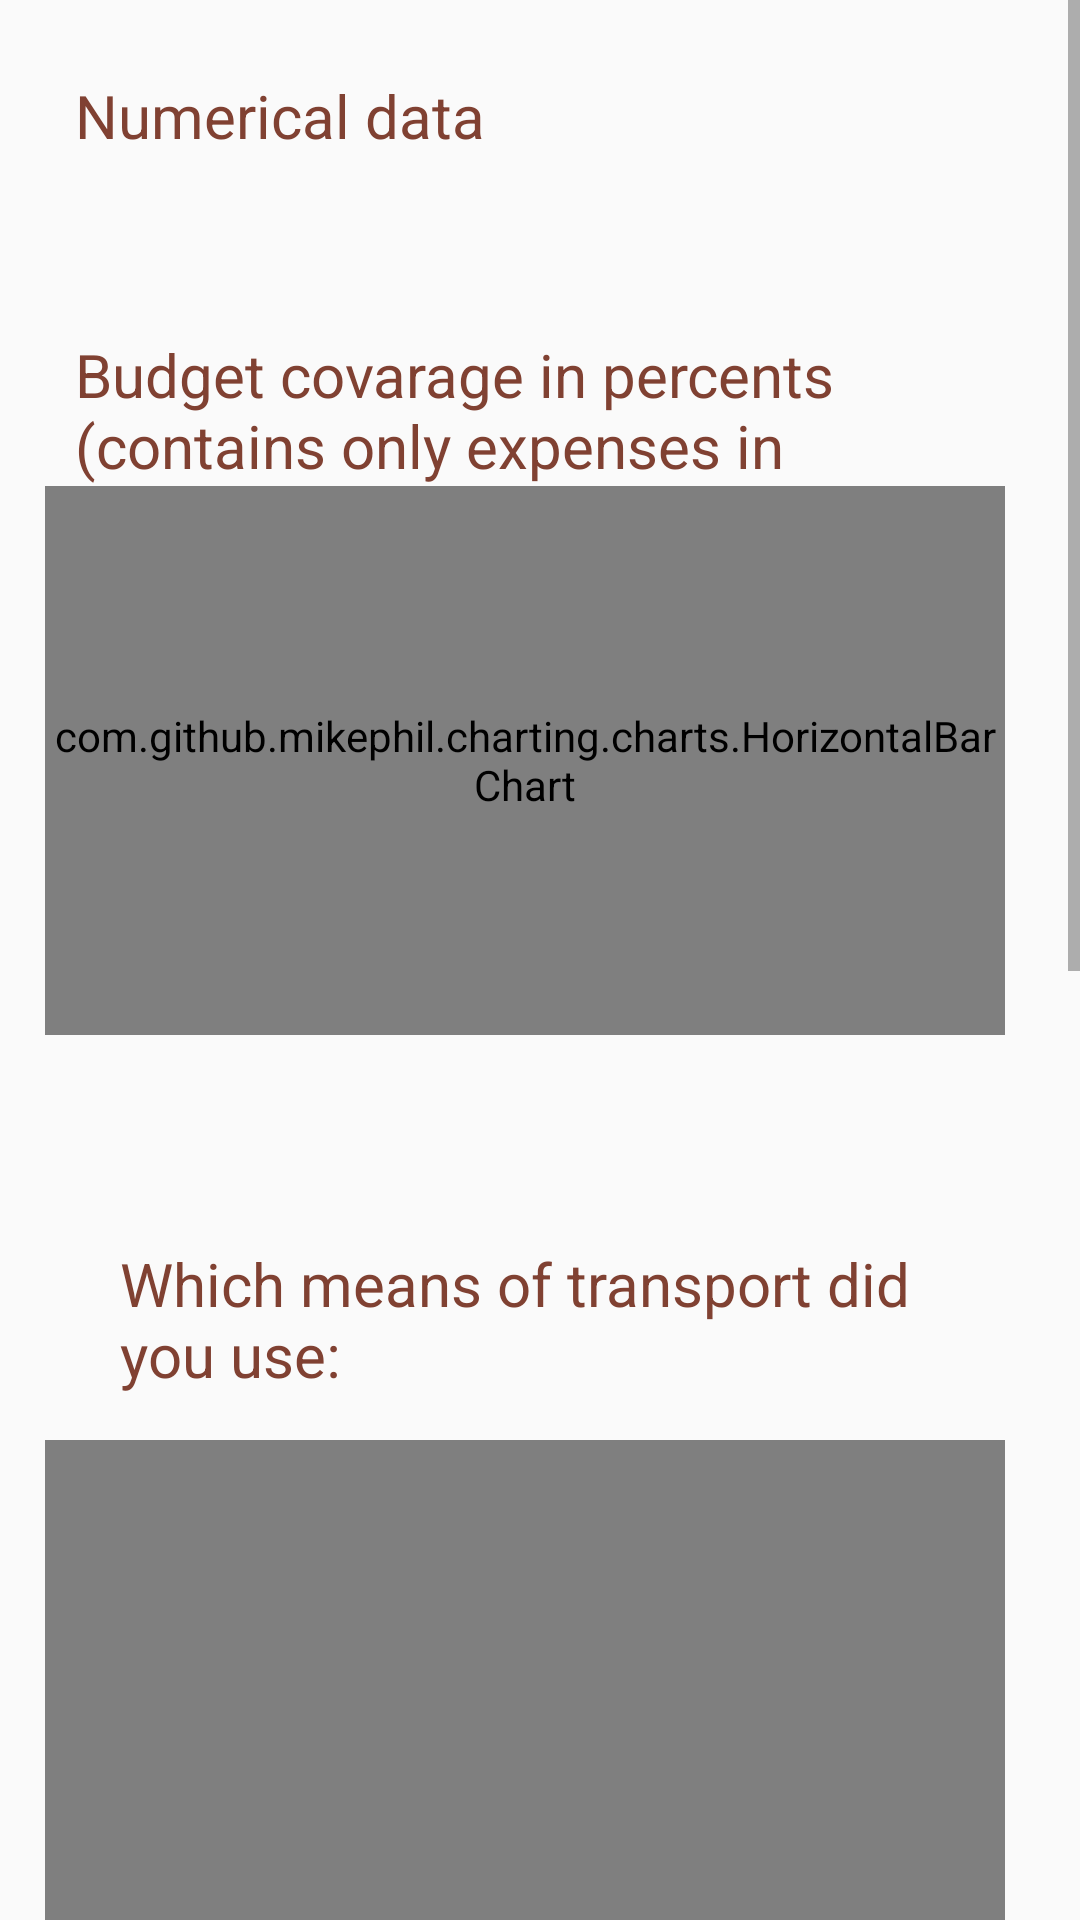

Reconstruct the res/layout file that produces this screen, plus the resources it refers to.
<!-- AndroidManifest.xml: application theme AppTheme -->
<!-- res/layout/activity_local_stats.xml -->
<?xml version="1.0" encoding="utf-8"?>
<ScrollView android:layout_width="fill_parent"
    android:layout_height="fill_parent"
    xmlns:android="http://schemas.android.com/apk/res/android"
    xmlns:app="http://schemas.android.com/apk/res-auto"
    xmlns:tools="http://schemas.android.com/tools">

    <RelativeLayout

        android:layout_width="match_parent"
        android:layout_height="match_parent"

        tools:context=".activities.LocalStatsActivity">

        <TextView
            android:id="@+id/numericaldatatv"
            android:layout_width="match_parent"
            android:layout_height="wrap_content"
            android:layout_marginEnd="25dp"
            android:layout_marginStart="25dp"
            android:layout_marginBottom="10dp"
            android:ellipsize="end"
            android:maxLines="3"
            android:textColor="@color/colorPrimary"
            android:textSize="20sp"
            android:text="@string/numericaldata"
            android:layout_marginTop="25dp"/>

        <TextView
            android:id="@+id/numericaldane"
            android:layout_width="match_parent"
            android:layout_marginEnd="25dp"
            android:layout_marginStart="25dp"
            android:layout_height="wrap_content"
            android:textSize="18sp"
            android:textColor="#000000"
            android:layout_below="@id/numericaldatatv"
            />


        <TextView
            android:id="@+id/budgetChart"
            android:layout_width="match_parent"
            android:layout_height="wrap_content"
            android:layout_marginEnd="25dp"
            android:layout_marginStart="25dp"
            android:ellipsize="end"
            android:maxLines="3"
            android:layout_below="@id/numericaldane"
            android:layout_marginTop="25dp"
            android:text="@string/pokryciebudzetulabel"
            android:textColor="@color/colorPrimary"
            android:textSize="20sp" />

        <com.github.mikephil.charting.charts.HorizontalBarChart
            android:id="@+id/wykresprocentbudzetu"
            android:layout_width="match_parent"
            android:layout_height="183dp"
            android:layout_alignParentStart="true"
            android:layout_below="@+id/budgetChart"
            android:layout_marginEnd="25dp"
            android:layout_marginStart="15dp">

        </com.github.mikephil.charting.charts.HorizontalBarChart>
        <TextView
            android:layout_width="match_parent"
            android:layout_marginEnd="25dp"
            android:layout_marginStart="25dp"
            android:layout_height="wrap_content"
            android:textSize="18sp"
            android:textColor="#7b1010"
            android:layout_below="@+id/wykresprocentbudzetu"
            android:id="@+id/additionbudgetinfo"/>

        <TextView
            android:id="@+id/textView4"
            android:layout_width="match_parent"
            android:layout_height="wrap_content"
            android:layout_alignStart="@+id/additionbudgetinfo"
            android:layout_below="@+id/additionbudgetinfo"
            android:layout_marginEnd="25dp"
            android:layout_marginStart="15dp"
            android:layout_marginTop="45dp"
            android:ellipsize="end"
            android:maxLines="3"
            android:text="@string/wykresrodzajetransportulabel"
            android:textColor="@color/colorPrimary"
            android:textSize="20sp" />

        <com.github.mikephil.charting.charts.PieChart
            android:id="@+id/wykresrodzajetransportu"
            android:layout_width="match_parent"
            android:layout_height="340dp"
            android:layout_below="@id/textView4"
            android:layout_marginBottom="25dp"
            android:layout_marginEnd="25dp"
            android:layout_marginStart="15dp"
            android:layout_marginTop="15dp" />

        <TextView
            android:id="@+id/labelwydatki"
            android:layout_width="match_parent"
            android:layout_height="match_parent"
            android:layout_below="@id/wykresrodzajetransportu"
            android:layout_marginBottom="15dp"
            android:layout_marginEnd="25dp"
            android:layout_marginStart="25dp"
            android:ellipsize="end"
            android:maxLines="3"

            android:textColor="@color/colorPrimary"
            android:textSize="20sp" />

        <com.github.mikephil.charting.charts.BarChart
            android:layout_below="@id/labelwydatki"
            android:id="@+id/wykreswydatki"
            android:layout_width="match_parent"
            android:layout_height="300dp"
            android:layout_marginEnd="25dp"
            android:layout_marginBottom="35dp"
            android:layout_marginStart="15dp"/>

        <LinearLayout
            android:layout_below="@id/wykreswydatki"
            android:id="@+id/dodatkoweWykresy"
            android:layout_width="match_parent"
            android:layout_height="wrap_content"
            android:layout_marginBottom="15dp"
            android:layout_marginEnd="25dp"
            android:layout_marginStart="25dp"
            android:layout_marginTop="10dp"
            android:orientation="vertical">

        </LinearLayout>


        <com.google.android.gms.ads.AdView xmlns:ads="http://schemas.android.com/apk/res-auto"
            android:id="@+id/adView2"
            android:layout_width="match_parent"
            android:layout_height="wrap_content"
            android:layout_alignParentBottom="true"
            android:layout_below="@id/dodatkoweWykresy"
            android:layout_centerHorizontal="true"
            ads:adSize="BANNER"
            ads:adUnitId="ca-app-pub-9758633376103774/8261426767"
            ads:layout_constraintBottom_toBottomOf="parent"
            ads:layout_constraintEnd_toEndOf="parent"
            ads:layout_constraintHorizontal_bias="1.0"
            ads:layout_constraintStart_toStartOf="parent"></com.google.android.gms.ads.AdView>




    </RelativeLayout>



</ScrollView>
<!-- resources referenced by this layout -->
<resources>
  <color name="colorPrimary">#804132</color>
  <string name="numericaldata">Numerical data</string>
  <string name="pokryciebudzetulabel">Budget covarage in percents (contains only expenses in </string>
  <string name="wykresrodzajetransportulabel">Which means of transport did you use:</string>
  <style name="AppTheme" parent="Base.Theme.AppCompat.Light.DarkActionBar">
          
          <item name="colorPrimary">@color/colorPrimaryDark</item>
          <item name="colorPrimaryDark">@color/colorPrimaryDark</item>
          <item name="colorAccent">@color/colorAccent</item>
  
      </style>
  <color name="colorPrimaryDark">#804132</color>
  <color name="colorAccent">#804132</color>
</resources>
